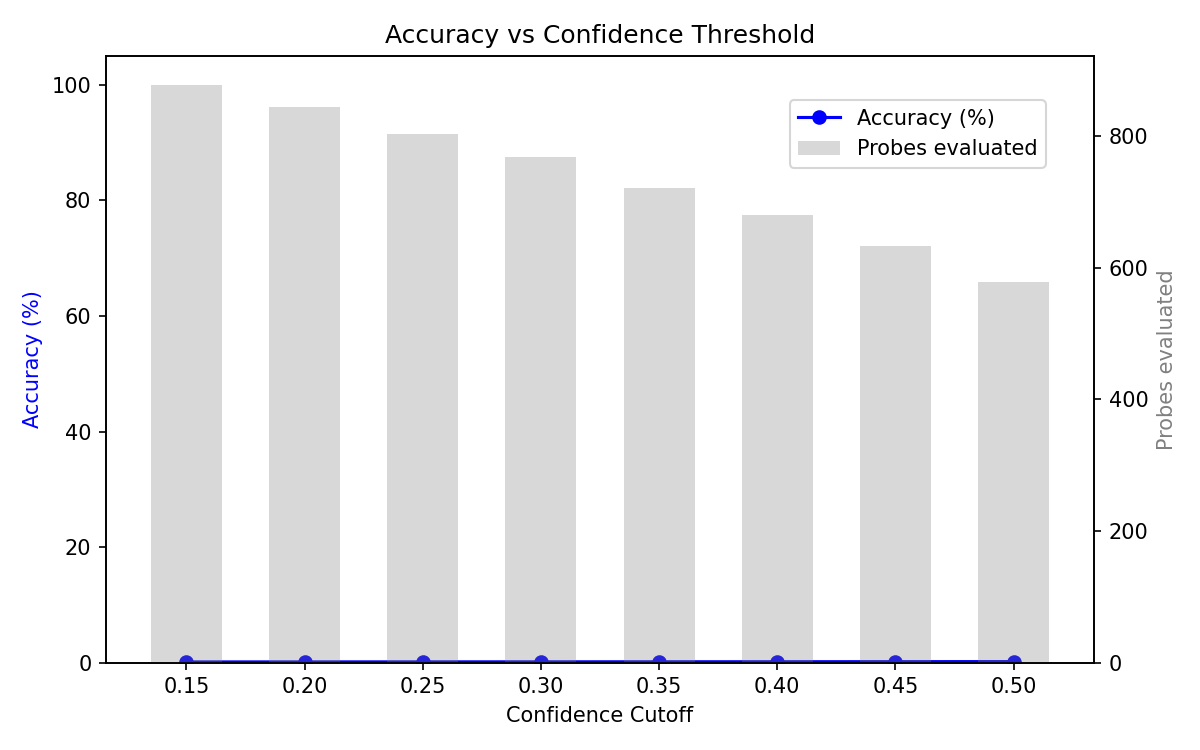

Values plotted in this chart, from the file beside it:
confidence_cutoff, evaluated, correct, accuracy
0.15, 878, 1, 0.0011
0.2, 845, 1, 0.0012
0.25, 804, 1, 0.0012
0.3, 768, 1, 0.0013
0.35, 722, 1, 0.0014
0.4, 680, 1, 0.0015
0.45, 633, 1, 0.0016
0.5, 579, 1, 0.0017
